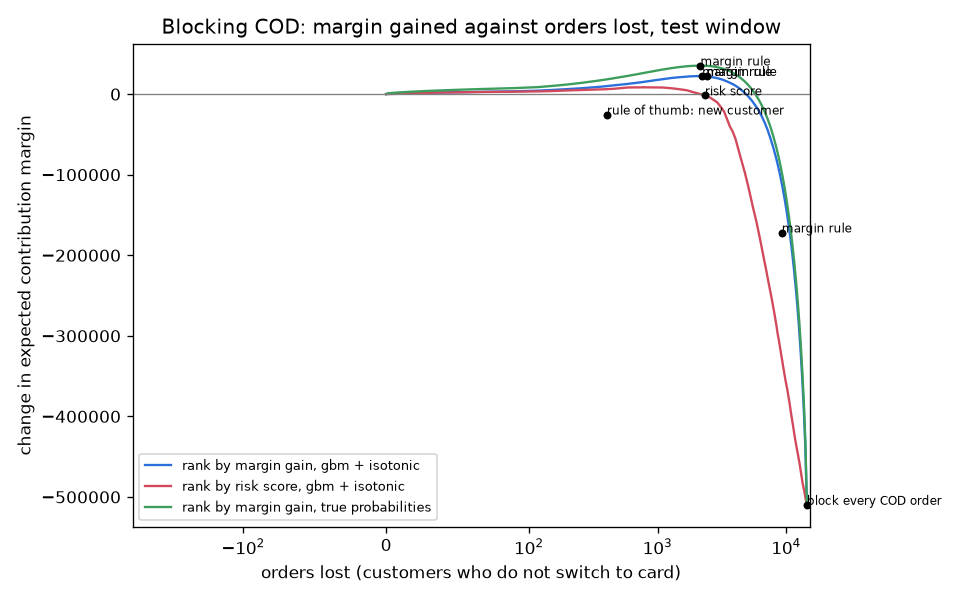

Source data for this figure (header and first rows):
blocked, orders_lost, margin_change, ranking
0, 0.0, 0.0, margin gain, gbm + isotonic
1, 0.4, 374.7, margin gain, gbm + isotonic
2, 0.8, 496.6, margin gain, gbm + isotonic
3, 1.2, 535.7, margin gain, gbm + isotonic
5, 2.0, 595.6, margin gain, gbm + isotonic
6, 2.4, 695.6, margin gain, gbm + isotonic
8, 3.2, 690.7, margin gain, gbm + isotonic
11, 4.4, 810.8, margin gain, gbm + isotonic
14, 5.6, 883.8, margin gain, gbm + isotonic
19, 7.6, 927.8, margin gain, gbm + isotonic
25, 10.0, 1020, margin gain, gbm + isotonic
32, 12.8, 1122, margin gain, gbm + isotonic
42, 16.8, 1299, margin gain, gbm + isotonic
56, 22.4, 1508, margin gain, gbm + isotonic
73, 29.2, 1686, margin gain, gbm + isotonic
96, 38.4, 2070, margin gain, gbm + isotonic
125, 50.0, 2399, margin gain, gbm + isotonic
164, 65.6, 2836, margin gain, gbm + isotonic
215, 86.0, 3460, margin gain, gbm + isotonic
281, 112.6, 4234, margin gain, gbm + isotonic
368, 147.6, 5117, margin gain, gbm + isotonic
481, 193.2, 6153, margin gain, gbm + isotonic
629, 252.8, 7289, margin gain, gbm + isotonic
824, 332.6, 8732, margin gain, gbm + isotonic
884, 357.0, 9143, margin gain, gbm + isotonic
1077, 434.8, 10559, margin gain, gbm + isotonic
1409, 569.2, 12508, margin gain, gbm + isotonic
1769, 715.6, 14410, margin gain, gbm + isotonic
1844, 745.6, 14776, margin gain, gbm + isotonic
2412, 975.6, 17480, margin gain, gbm + isotonic
2654, 1074, 18366, margin gain, gbm + isotonic
3155, 1276, 20031, margin gain, gbm + isotonic
3538, 1431, 20835, margin gain, gbm + isotonic
4128, 1670, 21691, margin gain, gbm + isotonic
4423, 1790, 22120, margin gain, gbm + isotonic
5308, 2149, 22494, margin gain, gbm + isotonic
5400, 2187, 22510, margin gain, gbm + isotonic
6193, 2508, 21706, margin gain, gbm + isotonic
7063, 2860, 20139, margin gain, gbm + isotonic
7077, 2866, 20122, margin gain, gbm + isotonic
7962, 3222, 17842, margin gain, gbm + isotonic
8847, 3580, 14694, margin gain, gbm + isotonic
9240, 3740, 13269, margin gain, gbm + isotonic
9731, 3939, 11472, margin gain, gbm + isotonic
10616, 4299, 7504, margin gain, gbm + isotonic
11501, 4659, 2897, margin gain, gbm + isotonic
12086, 4896, -219.0, margin gain, gbm + isotonic
12386, 5018, -2066, margin gain, gbm + isotonic
13270, 5378, -7635, margin gain, gbm + isotonic
14155, 5739, -13824, margin gain, gbm + isotonic
15040, 6103, -20282, margin gain, gbm + isotonic
15810, 6418, -26778, margin gain, gbm + isotonic
15925, 6465, -27818, margin gain, gbm + isotonic
16809, 6825, -36009, margin gain, gbm + isotonic
17694, 7183, -44953, margin gain, gbm + isotonic
18579, 7543, -54934, margin gain, gbm + isotonic
19463, 7902, -65582, margin gain, gbm + isotonic
20348, 8263, -76765, margin gain, gbm + isotonic
20682, 8400, -81166, margin gain, gbm + isotonic
21233, 8624, -88771, margin gain, gbm + isotonic
... 171 more rows
